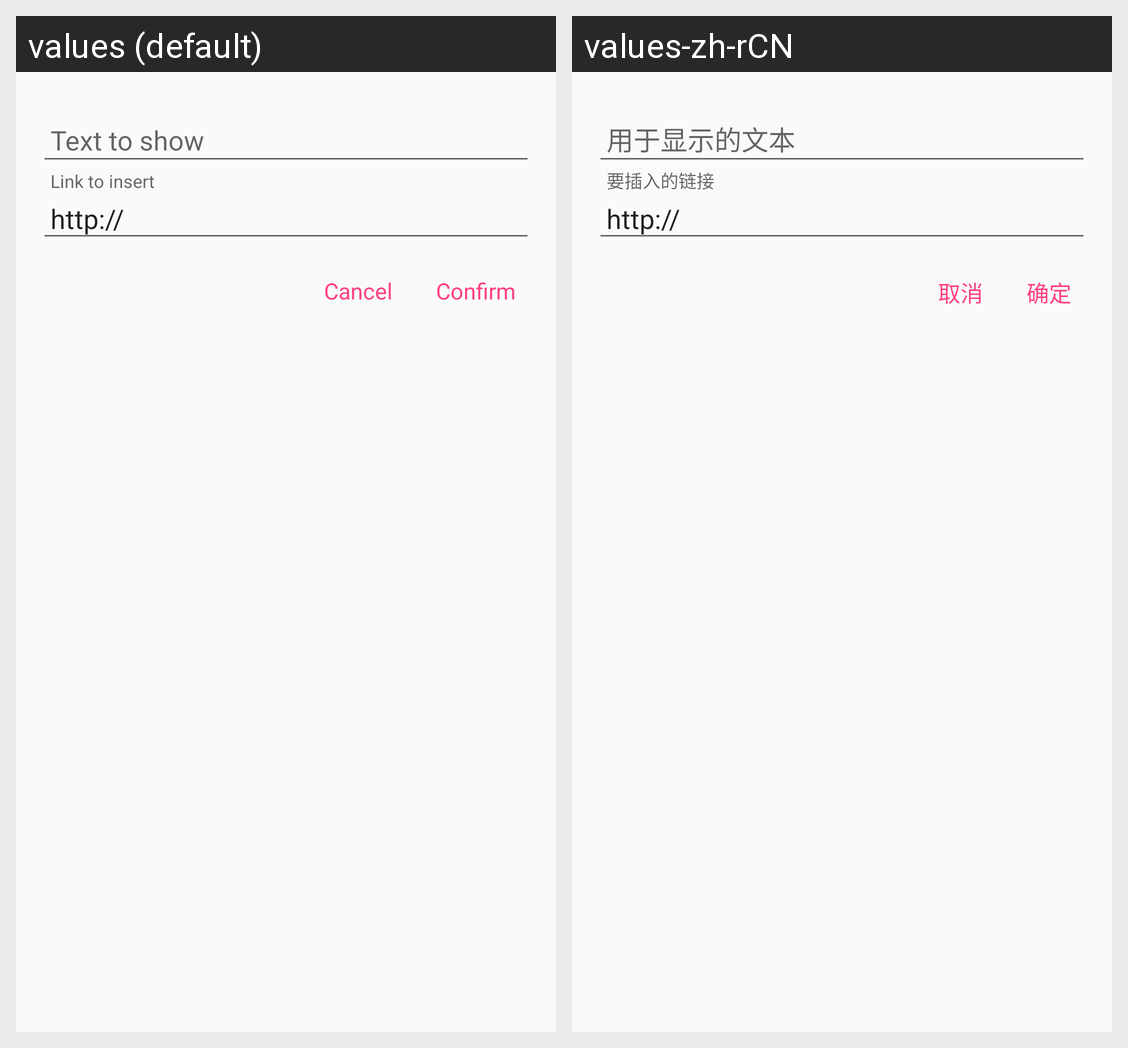

The Android screen above is rendered under two locales of the same app. Produce the string resources it draws, with the default and per-locale values.
Android screen res/layout/dialog_link_input_layout.xml rendered under 2 locales, left to right: values (default), values-zh-rCN. Device: Nexus 5 (rendered at 1080×1920; each locale shown at half size, 540×960, under a caption strip naming it); theme AppTheme.FullScreen.Light.
Strings drawn on this screen, with the default value and each locale's value (text and hints the layout hard-codes, and strings that could not be matched under every locale, appear in the picture but are not listed):

text_confirm
  values: Confirm
  values-zh-rCN: 确定

text_cancel
  values: Cancel
  values-zh-rCN: 取消
